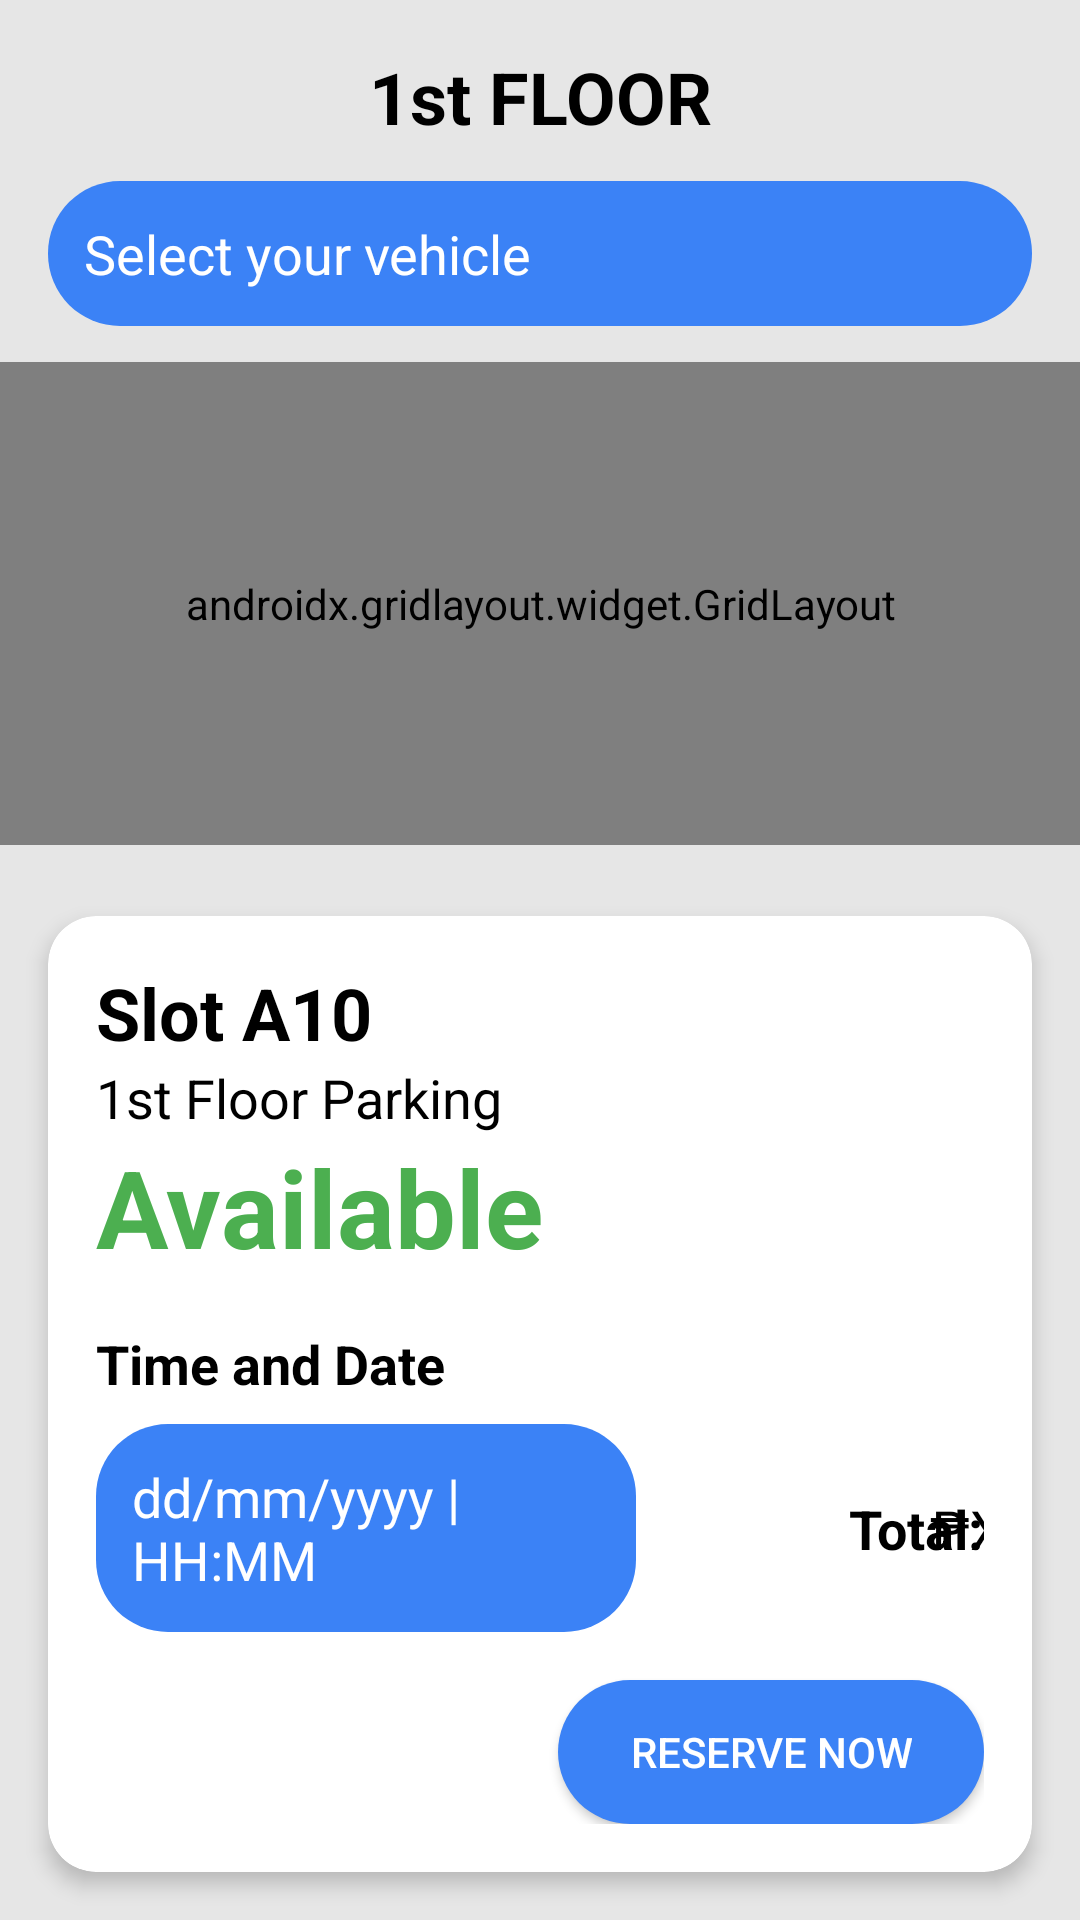

Layout XML and referenced resources for this Android screen:
<!-- AndroidManifest.xml: application theme Theme.PARKINGTANGINA -->
<!-- res/layout/fragment_details.xml -->
<?xml version="1.0" encoding="utf-8"?>
<androidx.constraintlayout.widget.ConstraintLayout xmlns:android="http://schemas.android.com/apk/res/android"
    xmlns:app="http://schemas.android.com/apk/res-auto"
    xmlns:tools="http://schemas.android.com/tools"
    android:layout_width="match_parent"
    android:layout_height="match_parent"
    android:background="@color/light_gray"
    tools:context=".Fragment.DetailsFragment">

    
    <TextView
        android:id="@+id/floorTitleText"
        android:layout_width="wrap_content"
        android:layout_height="wrap_content"
        android:layout_marginTop="16dp"
        android:text="1st FLOOR"
        android:textColor="@color/black"
        android:textSize="24sp"
        android:textStyle="bold"
        app:layout_constraintEnd_toEndOf="parent"
        app:layout_constraintStart_toStartOf="parent"
        app:layout_constraintTop_toTopOf="parent" />

    
    <AutoCompleteTextView
        android:id="@+id/vehicleDropdown"
        android:layout_width="0dp"
        android:layout_height="wrap_content"
        android:layout_marginTop="12dp"
        android:layout_marginStart="16dp"
        android:layout_marginEnd="16dp"
        android:hint="Select your vehicle"
        android:background="@drawable/rounded_blue_button"
        android:padding="12dp"
        android:textColor="@color/white"
        android:textColorHint="@color/white"
        android:inputType="none"
        android:focusable="false"
        android:clickable="true"
        app:layout_constraintTop_toBottomOf="@id/floorTitleText"
        app:layout_constraintStart_toStartOf="parent"
        app:layout_constraintEnd_toEndOf="parent" />

    
    <androidx.gridlayout.widget.GridLayout
        android:id="@+id/slotGridTop"
        android:layout_width="380dp"
        android:layout_height="161dp"
        android:layout_marginTop="12dp"
        android:minHeight="100dp"
        android:padding="12dp"
        app:alignmentMode="alignMargins"
        app:columnCount="5"
        app:layout_constraintTop_toBottomOf="@id/vehicleDropdown"
        app:layout_constraintStart_toStartOf="parent"
        app:layout_constraintEnd_toEndOf="parent" />

    
    <androidx.gridlayout.widget.GridLayout
        android:id="@+id/slotGridBottom"
        android:layout_width="382dp"
        android:layout_height="171dp"
        android:layout_marginTop="32dp"
        android:minHeight="100dp"
        android:padding="12dp"
        app:alignmentMode="alignMargins"
        app:columnCount="5"
        app:layout_constraintTop_toBottomOf="@id/slotGridTop"
        app:layout_constraintBottom_toTopOf="@+id/slotInfoCard"
        app:layout_constraintStart_toStartOf="parent"
        app:layout_constraintEnd_toEndOf="parent" />

    
    <androidx.cardview.widget.CardView
        android:id="@+id/slotInfoCard"
        android:layout_width="match_parent"
        android:layout_height="wrap_content"
        android:layout_marginHorizontal="16dp"
        android:layout_marginBottom="16dp"
        app:cardCornerRadius="16dp"
        app:cardElevation="4dp"
        app:layout_constraintBottom_toBottomOf="parent">

        <androidx.constraintlayout.widget.ConstraintLayout
            android:layout_width="match_parent"
            android:layout_height="wrap_content"
            android:padding="16dp">

            <TextView
                android:id="@+id/slotNumberText"
                android:layout_width="wrap_content"
                android:layout_height="wrap_content"
                android:text="Slot A10"
                android:textColor="@color/black"
                android:textSize="24sp"
                android:textStyle="bold"
                app:layout_constraintStart_toStartOf="parent"
                app:layout_constraintTop_toTopOf="parent" />

            <TextView
                android:id="@+id/slotLocationText"
                android:layout_width="wrap_content"
                android:layout_height="wrap_content"
                android:text="1st Floor Parking"
                android:textColor="@color/black"
                android:textSize="18sp"
                app:layout_constraintStart_toStartOf="parent"
                app:layout_constraintTop_toBottomOf="@+id/slotNumberText" />

            <TextView
                android:id="@+id/slotStatusText"
                android:layout_width="wrap_content"
                android:layout_height="wrap_content"
                android:text="Available"
                android:textColor="@color/green"
                android:textSize="36sp"
                android:textStyle="bold"
                app:layout_constraintStart_toStartOf="parent"
                app:layout_constraintTop_toBottomOf="@+id/slotLocationText" />

            <TextView
                android:id="@+id/dateTimeLabel"
                android:layout_width="wrap_content"
                android:layout_height="wrap_content"
                android:layout_marginTop="16dp"
                android:text="Time and Date"
                android:textColor="@color/black"
                android:textSize="18sp"
                android:textStyle="bold"
                app:layout_constraintStart_toStartOf="parent"
                app:layout_constraintTop_toBottomOf="@+id/slotStatusText" />

            <EditText
                android:id="@+id/dateTimeInput"
                android:layout_width="180dp"
                android:layout_height="wrap_content"
                android:layout_marginTop="8dp"
                android:background="@drawable/rounded_blue_button"
                android:hint="dd/mm/yyyy | HH:MM"
                android:padding="12dp"
                android:textColor="@color/white"
                android:textColorHint="@color/white"
                android:clickable="true"
                android:focusable="false"
                app:layout_constraintStart_toStartOf="parent"
                app:layout_constraintTop_toBottomOf="@+id/dateTimeLabel" />

            <TextView
                android:id="@+id/totalLabel"
                android:layout_width="wrap_content"
                android:layout_height="wrap_content"
                android:text="Total:"
                android:textColor="@color/black"
                android:textSize="18sp"
                android:textStyle="bold"
                app:layout_constraintBottom_toBottomOf="@+id/dateTimeInput"
                app:layout_constraintEnd_toEndOf="parent"
                app:layout_constraintTop_toTopOf="@+id/dateTimeInput" />

            <TextView
                android:id="@+id/totalAmount"
                android:layout_width="wrap_content"
                android:layout_height="wrap_content"
                android:text="₱XX"
                android:textColor="@color/black"
                android:textSize="18sp"
                app:layout_constraintBottom_toBottomOf="@+id/totalLabel"
                app:layout_constraintEnd_toEndOf="parent"
                app:layout_constraintStart_toEndOf="@+id/totalLabel"
                app:layout_constraintTop_toTopOf="@+id/totalLabel" />

            <Button
                android:id="@+id/reserveButton"
                android:layout_width="wrap_content"
                android:layout_height="wrap_content"
                android:layout_marginTop="16dp"
                android:background="@drawable/rounded_blue_button"
                android:paddingHorizontal="24dp"
                android:text="Reserve Now"
                android:textColor="@color/white"
                app:layout_constraintEnd_toEndOf="parent"
                app:layout_constraintTop_toBottomOf="@+id/dateTimeInput" />
        </androidx.constraintlayout.widget.ConstraintLayout>
    </androidx.cardview.widget.CardView>
</androidx.constraintlayout.widget.ConstraintLayout>
<!-- resources referenced by this layout -->
<resources>
  <color name="black">#FF000000</color>
  <color name="green">#4CAF50</color>
  <color name="light_gray">#E6E6E6</color>
  <color name="white">#FFFFFFFF</color>
  <!-- drawable rounded_blue_button (drawable) -->
  <?xml version="1.0" encoding="utf-8"?>
  <shape xmlns:android="http://schemas.android.com/apk/res/android"
      android:shape="rectangle">
      <solid android:color="@color/main_color" />
      <corners android:radius="24dp" />
  </shape>
  <style name="Theme.PARKINGTANGINA" parent="Base.Theme.PARKINGTANGINA" />
  <color name="main_color">#3b82f6</color>
  <style name="Base.Theme.PARKINGTANGINA" parent="Theme.Material3.DayNight.NoActionBar">
          
          
      </style>
</resources>
